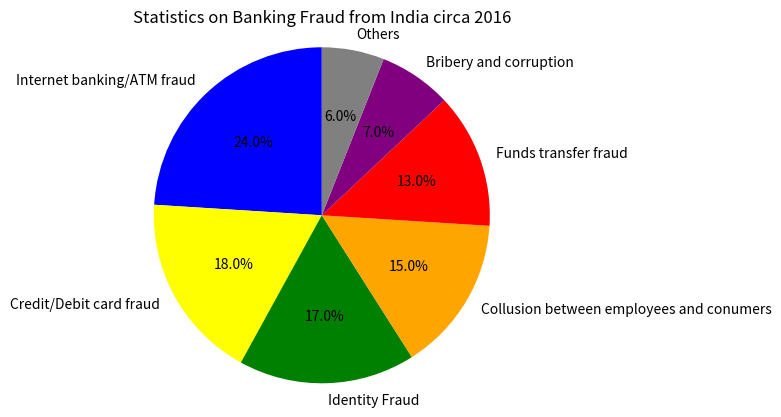

Write Python code to recreate this figure.
#Statistics on Banking Fraud that occurred in India circa 2016
import matplotlib
import matplotlib.pyplot as pl

fraud = ("Internet banking/ATM fraud",
         "Credit/Debit card fraud", "Identity Fraud",
         "Collusion between employees and conumers",
         "Funds transfer fraud", "Bribery and corruption", "Others")
colors = ["blue", 'yellow', 'green', 'orange', 'red', 'purple', 'grey']
sizes = [24,18,17,15,13,7,6]
pl.pie(sizes, labels=fraud, colors=colors, startangle=90, autopct='%1.1f%%')
pl.axis('equal')
pl.title('Statistics on Banking Fraud from India circa 2016')
pl.show()
